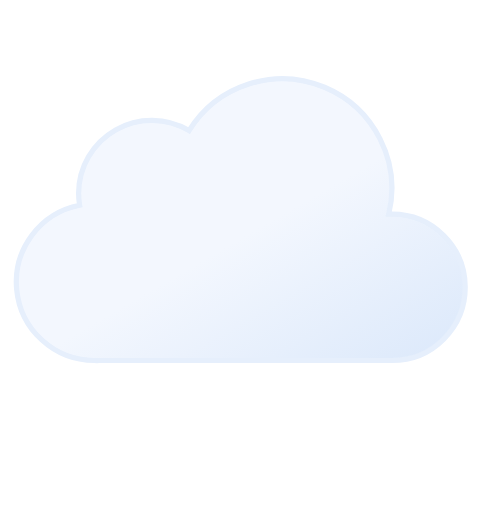
t = 0.00 s
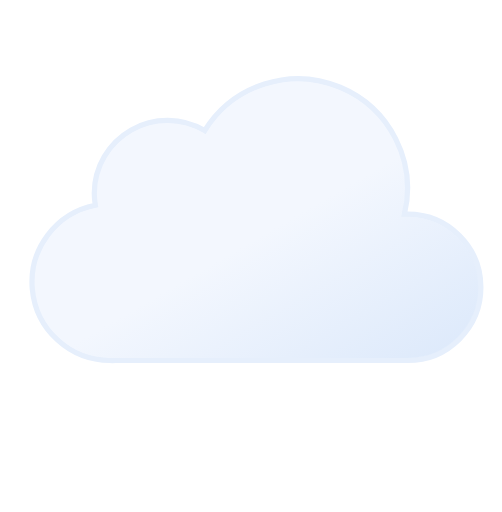
t = 0.88 s
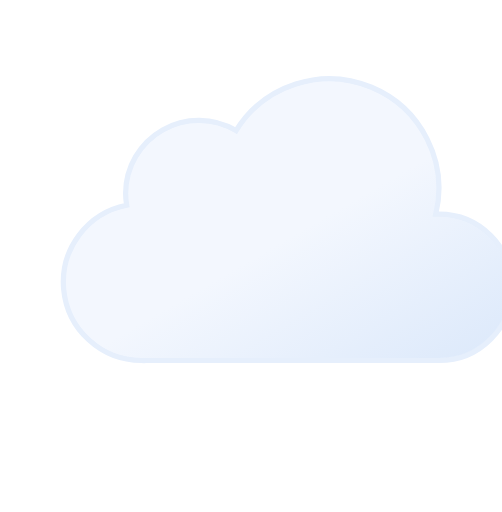
t = 2.63 s
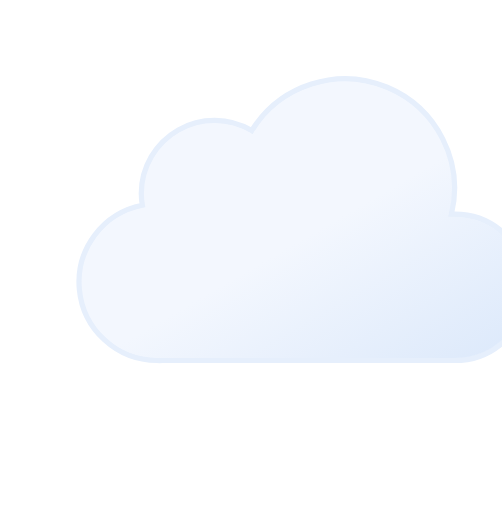
t = 3.50 s
t = 4.38 s: frame unchanged from t = 2.63 s, image omitted
t = 6.13 s: frame unchanged from t = 0.88 s, image omitted

The animated SVG that drew these frames (rendered in a browser with its animation timeline set to each time). Animation: 1 SMIL element (animateTransform=1); one cycle of 7.00 s, repeats indefinitely.

<svg xmlns="http://www.w3.org/2000/svg" viewBox="6 11 48 49">
	<defs>
		<linearGradient id="a" x1="22.56" y1="21.96" x2="39.2" y2="50.8" gradientUnits="userSpaceOnUse">
			<stop offset="0" stop-color="#f3f7fe"/>
			<stop offset="0.45" stop-color="#f3f7fe"/>
			<stop offset="1" stop-color="#deeafb"/>
		</linearGradient>
	</defs>
	<path d="M46.5,31.5l-.32,0a10.49,10.49,0,0,0-19.11-8,7,7,0,0,0-10.57,6,7.21,7.21,0,0,0,.1,1.14A7.5,7.5,0,0,0,18,45.5a4.19,4.19,0,0,0,.5,0v0h28a7,7,0,0,0,0-14Z" stroke="#e6effc" stroke-miterlimit="10" stroke-width="0.5" fill="url(#a)">
		<animateTransform attributeName="transform" type="translate" values="-3 0; 3 0; -3 0" dur="7s" repeatCount="indefinite"/>
	</path>
</svg>
